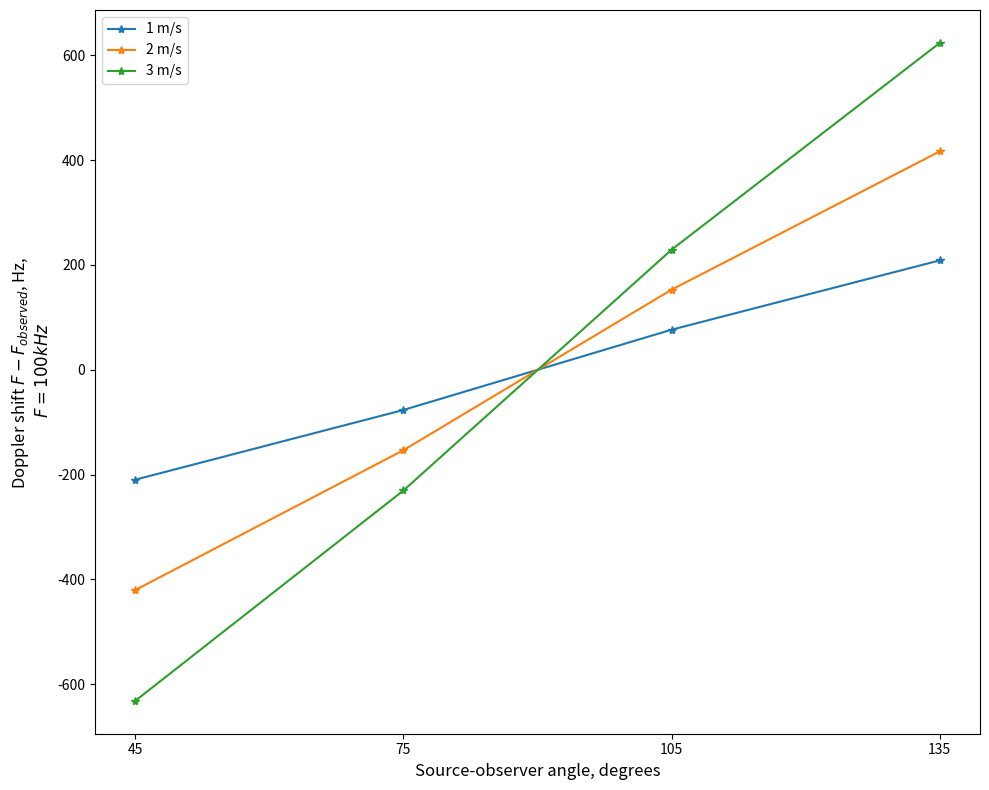

Here is the Python script that generated this plot:
#!/usr/bin/env python3
# -*- coding: utf-8 -*-
"""
Estimating the amount of Doppler shift as bats flew across the microphones
==========================================================================


@author: tbeleyur
"""

import numpy as np 
import matplotlib.pyplot as plt


speeds = np.array([1,2,3])
theta = np.array([45,75,105,135])

f = 100*10**3

vsound = 338.0 

doppler_shift = {}

for v in speeds:
    vcostheta = v*np.cos(np.deg2rad(theta))
    f_obs = f*(vsound/(vsound-vcostheta))
    doppler_shift[v] =  np.column_stack((theta, f-f_obs))
    print(f_obs-f, 'Delta frequency')
    
# %% 
# The min-max range of Doppler shifts is +/-209-623 Hz for a range of speeds
# between 1-3 m/s. The bats are considered to not be flying directly towards
# or away from the microphones because that rarely happens. Assuming this also 
# Overestimates the Doppler shift, and thus creates a false impression of 
# how much variation it actually causes. 

plt.figure(figsize=(10,8))
for speed, data in doppler_shift.items():
    plt.plot(data[:,0], data[:,1],'-*',label=f'{speed} m/s')
plt.legend()
plt.ylabel('Doppler shift $F-F_{observed}$, Hz, \n $F=100kHz$', fontsize=12)
plt.xlabel('Source-observer angle, degrees', fontsize=12)
plt.xticks(theta, theta)
plt.tight_layout()
plt.savefig('SI_dopplershift.png')
